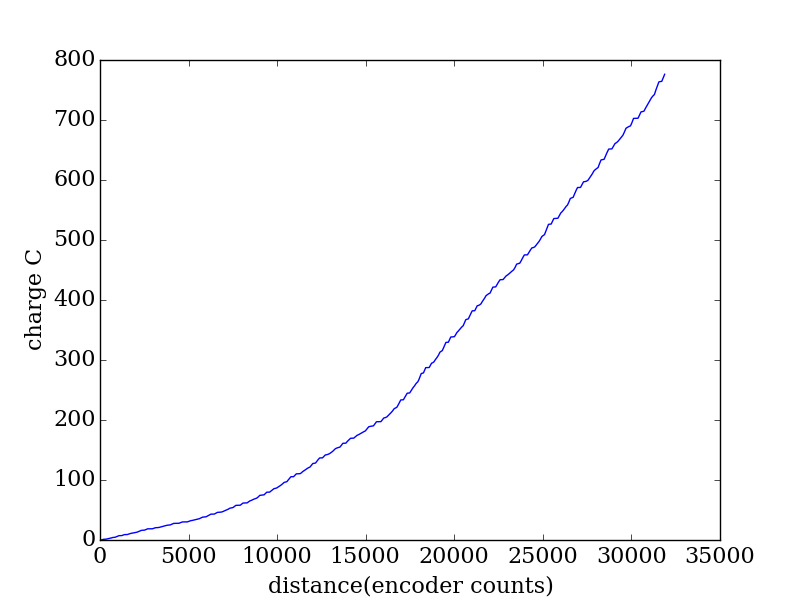

The table this chart was drawn from, first rows:
encoder, seconds, current (A), charge (C)
2007, 0.288, 0.0312, 0.008986
2074, 0.295, 0.0406, 0.01198
2141, 0.302, 1.941, 0.5861
2210, 0.308, 1.783, 0.5493
2279, 0.314, 0.2658, 0.08346
2350, 0.321, 0.5243, 0.1683
2421, 0.327, 1.49, 0.4871
2492, 0.333, 1.348, 0.4488
2565, 0.341, 1.322, 0.4507
2639, 0.347, 1.675, 0.5814
2712, 0.353, 2.011, 0.7097
2786, 0.36, 0.7273, 0.2618
2860, 0.366, 0.6126, 0.2242
2935, 0.373, 2.445, 0.9118
3009, 0.38, 2.292, 0.871
3084, 0.386, 2.308, 0.8911
3159, 0.393, 0.1124, 0.04417
3233, 0.399, 0.0479, 0.01911
3309, 0.405, 2.062, 0.8349
3384, 0.412, 2.04, 0.8405
3462, 0.418, 0.0445, 0.0186
3540, 0.425, 0.0708, 0.03009
3618, 0.432, 1.879, 0.8119
3697, 0.438, 1.625, 0.7116
3777, 0.444, 1.452, 0.6446
3856, 0.451, 0.8217, 0.3706
3937, 0.457, 1.069, 0.4886
4019, 0.464, 1.153, 0.5349
4102, 0.471, 1.046, 0.4928
4184, 0.477, 2.122, 1.012
4268, 0.484, 1.968, 0.9523
4352, 0.49, 2.172, 1.064
4437, 0.496, 0.3939, 0.1954
4522, 0.503, 0.2571, 0.1293
4610, 0.51, 2.146, 1.094
4697, 0.516, 2.119, 1.093
4785, 0.523, 0.0259, 0.01355
4874, 0.529, 0.0269, 0.01423
4962, 0.535, 0.0323, 0.01728
5051, 0.542, 1.756, 0.952
5140, 0.549, 1.53, 0.8402
5230, 0.555, 0.1601, 0.08886
5319, 0.562, 0.3991, 0.2243
5411, 0.568, 1.254, 0.7121
5502, 0.574, 1.25, 0.7176
5595, 0.581, 1.121, 0.6513
5689, 0.587, 1.277, 0.7497
5784, 0.594, 1.519, 0.9022
5880, 0.601, 0.6449, 0.3876
5976, 0.607, 0.4781, 0.2902
6073, 0.614, 2.041, 1.253
6170, 0.62, 1.988, 1.233
6268, 0.626, 0.1587, 0.09935
6365, 0.634, 0.098, 0.06213
6462, 0.64, 0.0488, 0.03123
6559, 0.646, 1.76, 1.137
6656, 0.653, 1.657, 1.082
6752, 0.659, 0.0375, 0.02471
6847, 0.665, 0.0501, 0.03332
6941, 0.672, 0.0846, 0.05685
... 337 more rows
